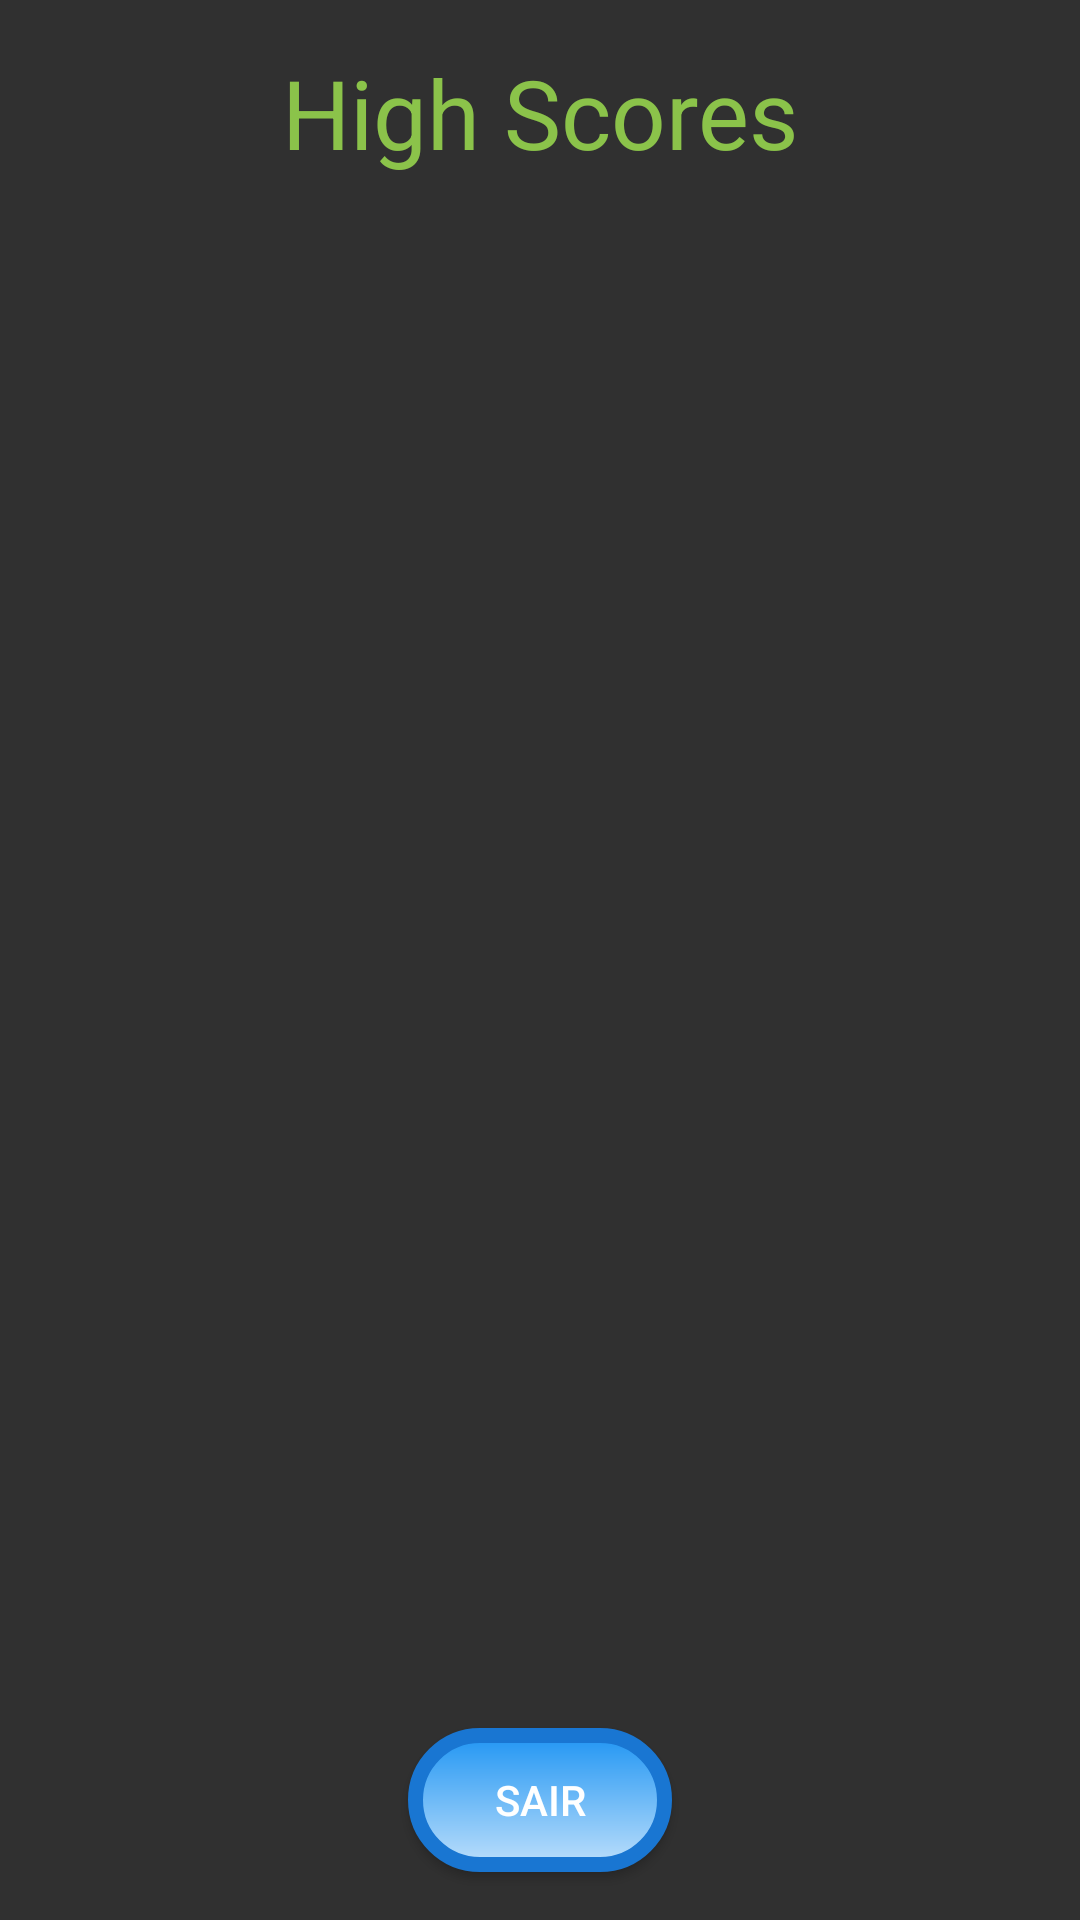

Reconstruct the res/layout file that produces this screen, plus the resources it refers to.
<!-- AndroidManifest.xml: application theme AppTheme -->
<!-- res/layout/activity_recordes.xml -->
<?xml version="1.0" encoding="utf-8"?>
<RelativeLayout xmlns:android="http://schemas.android.com/apk/res/android"
    xmlns:app="http://schemas.android.com/apk/res-auto"
    xmlns:tools="http://schemas.android.com/tools"
    android:layout_width="match_parent"
    android:layout_height="match_parent"
    tools:context="br.com.uatizapi.cursoandroid.cassino.Activitys.RecordesActivity"
    android:background="@drawable/highscores_bgd"
    android:id="@+id/ac_recordes">

    <TextView
        android:id="@+id/tv_titulorcd"
        android:layout_width="wrap_content"
        android:layout_height="wrap_content"
        android:text="@string/high_scores"
        android:textSize="@dimen/titulo_regras"
        android:textColor="@color/colorAccent"
        android:gravity="center"
        android:layout_alignParentTop="true"
        android:layout_centerHorizontal="true"
        android:layout_marginTop="@dimen/margens_lista_recordes"/>


    <ListView
        android:id="@+id/lv_recordes"
        android:layout_width="wrap_content"
        android:layout_height="wrap_content"
        android:layout_marginRight="@dimen/margens_lista_recordes"
        android:layout_marginLeft="@dimen/margens_lista_recordes"
        android:layout_marginTop="@dimen/margens_lista_recordes"
        android:layout_marginBottom="@dimen/margens_lista_recordes"
        android:layout_below="@+id/tv_titulorcd"
        android:layout_above="@+id/bt_voltarRCD">

    </ListView>



    <Button
        android:id="@+id/bt_voltarRCD"
        android:layout_width="wrap_content"
        android:layout_height="wrap_content"
        android:text="@string/sair"
        android:layout_alignParentBottom="true"
        android:layout_centerHorizontal="true"
        android:background="@drawable/shapebutton"
        android:layout_marginBottom="@dimen/margens_lista_recordes"
        />

</RelativeLayout>
<!-- resources referenced by this layout -->
<resources>
  <color name="colorAccent">#8BC34A</color>
  <dimen name="margens_lista_recordes">16dp</dimen>
  <dimen name="titulo_regras">32sp</dimen>
  <!-- drawable shapebutton (drawable) -->
  <?xml version="1.0" encoding="utf-8"?>
  <shape xmlns:android="http://schemas.android.com/apk/res/android">
      
      <gradient
          android:startColor="@color/colorPrimary"
          android:endColor="@color/colorPrimaryLight"
          android:angle="270"/>
  
      
      <stroke
          android:width="5dp"
          android:color="@color/colorPrimaryDark"/>
  
      
      <corners
          android:radius="50dp"/>
      <padding
          android:left="10dp"
          android:right="10dp"
          android:bottom="10dp"
          android:top="10dp"/>
  
  </shape>
  <string name="high_scores">High Scores</string>
  <string name="sair">Sair</string>
  <style name="AppTheme" parent="Theme.AppCompat.NoActionBar">
          
          <item name="colorPrimary">@color/colorPrimary</item>
          <item name="colorPrimaryDark">@color/colorPrimaryDark</item>
          <item name="colorAccent">@color/colorAccent</item>
      </style>
  <color name="colorPrimary">#2196F3</color>
  <color name="colorPrimaryLight">#BBDEFB</color>
  <color name="colorPrimaryDark">#1976D2</color>
</resources>
